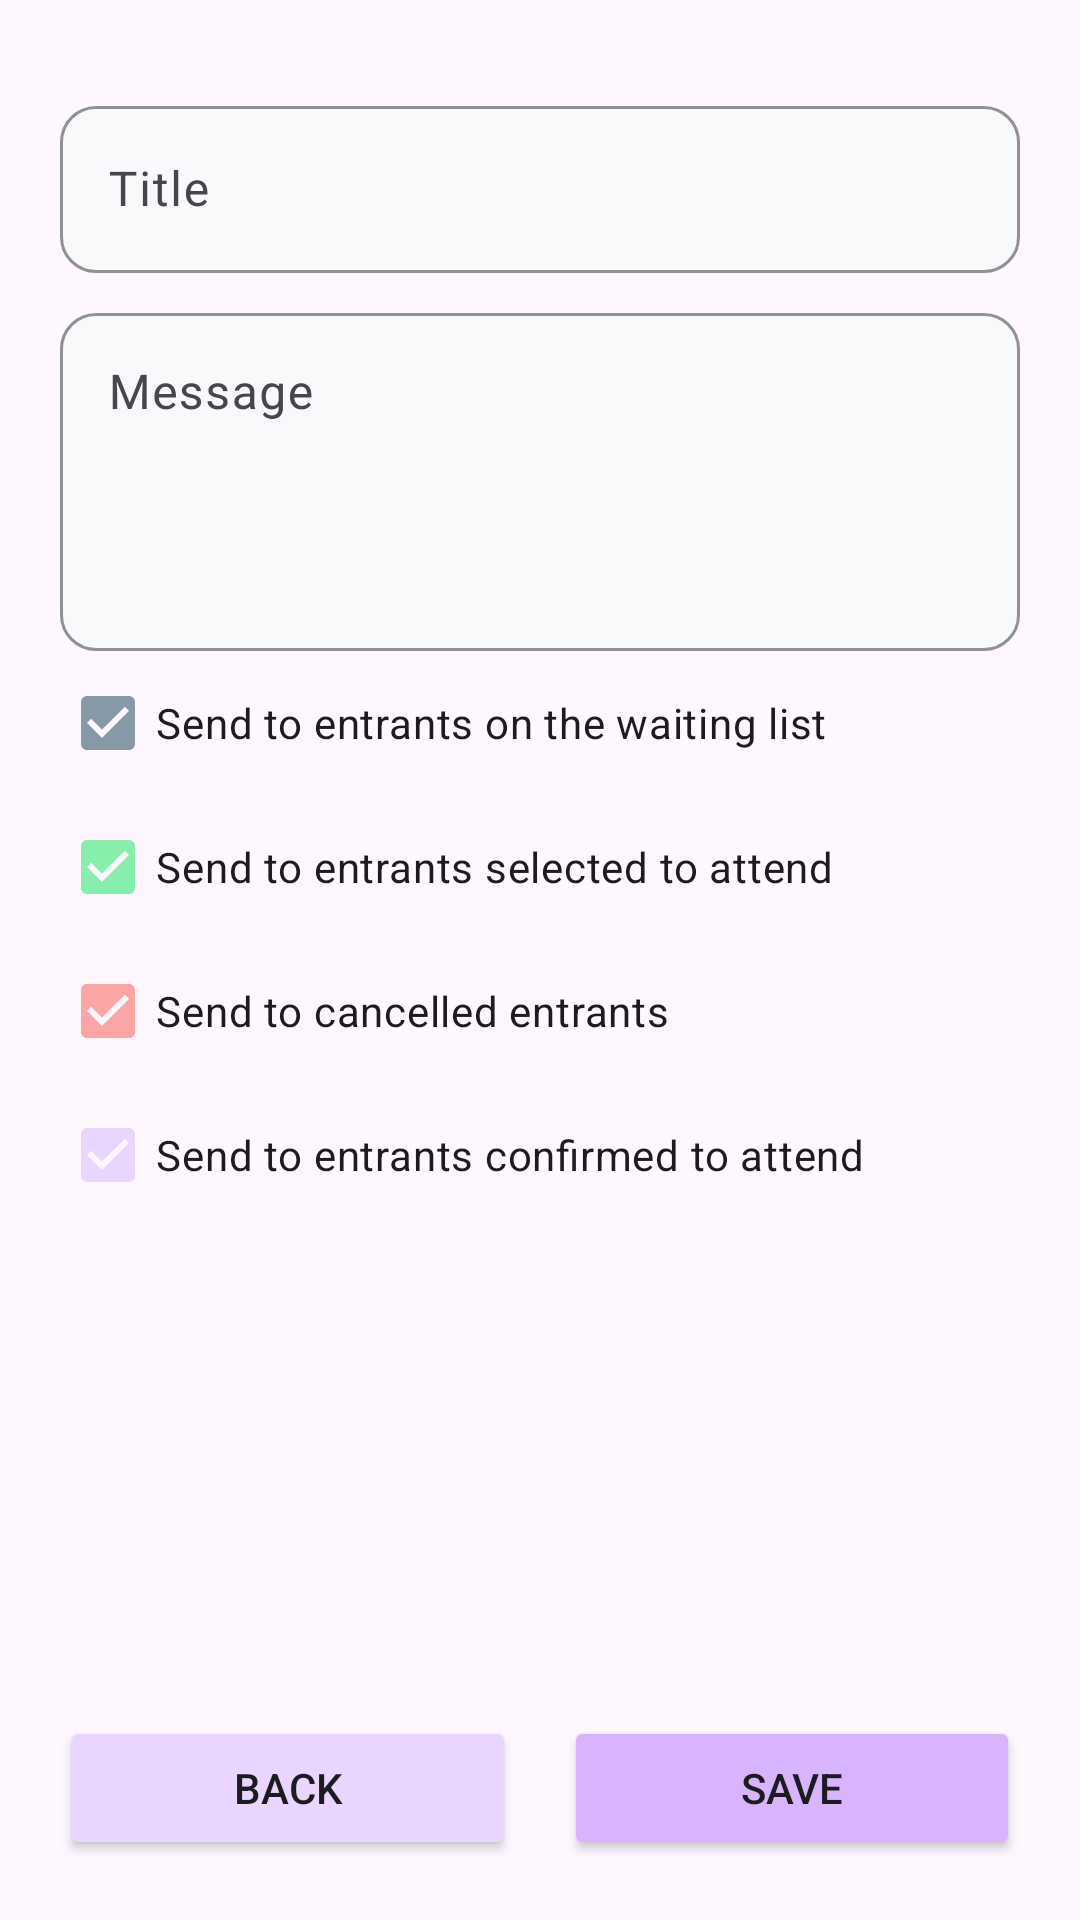

Produce the Android XML layout that renders to this screen, including the resource entries it uses.
<!-- AndroidManifest.xml: application theme Theme.QuantaEvents -->
<!-- res/layout/fragment_notification_editor.xml -->
<?xml version="1.0" encoding="utf-8"?>
<androidx.constraintlayout.widget.ConstraintLayout
    xmlns:android="http://schemas.android.com/apk/res/android"
    xmlns:app="http://schemas.android.com/apk/res-auto"
    android:layout_width="match_parent"
    android:layout_height="match_parent">

    <ScrollView
        android:id="@+id/scroll_view"
        android:layout_width="0dp"
        android:layout_height="0dp"
        android:fillViewport="true"
        android:layout_marginTop="2dp"
        app:layout_constraintTop_toTopOf="parent"
        app:layout_constraintBottom_toTopOf="@id/layout_bottom_buttons"
        app:layout_constraintStart_toStartOf="parent"
        app:layout_constraintEnd_toEndOf="parent">

        <LinearLayout
            android:layout_width="match_parent"
            android:layout_height="wrap_content"
            android:orientation="vertical"
            android:paddingStart="20dp"
            android:paddingEnd="20dp"
            android:paddingTop="20dp"
            android:paddingBottom="8dp">

            <com.google.android.material.textfield.TextInputLayout
                android:id="@+id/layout_notification_title"
                android:layout_width="match_parent"
                android:layout_height="wrap_content"
                android:layout_marginTop="8dp"
                android:hint="Title"
                app:boxCornerRadiusTopStart="12dp"
                app:boxCornerRadiusTopEnd="12dp"
                app:boxCornerRadiusBottomStart="12dp"
                app:boxCornerRadiusBottomEnd="12dp"
                app:boxStrokeColor="@color/border"
                app:hintTextColor="@color/text_color"
                app:placeholderText="eg. Hotdog Eating Contest Notice"
                app:placeholderTextColor="@color/color_dark_gray"
                app:boxBackgroundColor="@color/color_light_gray"
                style="@style/Widget.Material3.TextInputLayout.OutlinedBox">
                <com.google.android.material.textfield.TextInputEditText
                    android:id="@+id/inputTitle"
                    android:layout_width="match_parent"
                    android:layout_height="wrap_content"
                    android:inputType="text"
                    android:textColor="@color/text_color" />
            </com.google.android.material.textfield.TextInputLayout>

            <com.google.android.material.textfield.TextInputLayout
                android:id="@+id/layout_notification_message"
                android:layout_width="match_parent"
                android:layout_height="wrap_content"
                android:layout_marginTop="8dp"
                android:hint="Message"
                app:boxCornerRadiusTopStart="12dp"
                app:boxCornerRadiusTopEnd="12dp"
                app:boxCornerRadiusBottomStart="12dp"
                app:boxCornerRadiusBottomEnd="12dp"
                app:boxStrokeColor="@color/border"
                app:hintTextColor="@color/text_color"
                app:placeholderText="eg. Event starting soon! Remember that refreshments are provided. Make sure to bring a friend!"
                app:placeholderTextColor="@color/color_dark_gray"
                app:boxBackgroundColor="@color/color_light_gray"
                style="@style/Widget.Material3.TextInputLayout.OutlinedBox">

                <com.google.android.material.textfield.TextInputEditText
                    android:id="@+id/inputMessage"
                    android:layout_width="match_parent"
                    android:layout_height="wrap_content"
                    android:inputType="textMultiLine"
                    android:minLines="4"
                    android:maxLines="8"
                    android:gravity="top|start"
                    android:textColor="@color/text_color" />

            </com.google.android.material.textfield.TextInputLayout>

            <CheckBox
                android:id="@+id/check_waiting_list"
                android:layout_width="match_parent"
                android:layout_height="wrap_content"
                android:checked="true"
                android:text="Send to entrants on the waiting list"
                android:textColor="@color/text_color"
                app:buttonTint="@color/color_dark_gray"
                app:strokeColor="@color/border"
                app:strokeWidth="2dp" />

            <CheckBox
                android:id="@+id/check_selected"
                android:layout_width="match_parent"
                android:layout_height="wrap_content"
                android:checked="true"
                android:text="Send to entrants selected to attend"
                android:textColor="@color/text_color"
                app:buttonTint="@color/color_light_green"
                app:strokeColor="@color/border"
                app:strokeWidth="2dp" />

            <CheckBox
                android:id="@+id/check_cancelled"
                android:layout_width="match_parent"
                android:layout_height="wrap_content"
                android:checked="true"
                android:text="Send to cancelled entrants"
                android:textColor="@color/text_color"
                app:buttonTint="@color/color_light_red"
                app:strokeColor="@color/border"
                app:strokeWidth="2dp" />

            <CheckBox
                android:id="@+id/check_final"
                android:layout_width="match_parent"
                android:layout_height="wrap_content"
                android:checked="true"
                android:text="Send to entrants confirmed to attend"
                android:textColor="@color/text_color"
                app:buttonTint="@color/color_light_purple"
                app:strokeColor="@color/border"
                app:strokeWidth="2dp" />

        </LinearLayout>
    </ScrollView>

    <LinearLayout
        android:id="@+id/layout_bottom_buttons"
        android:layout_width="0dp"
        android:layout_height="wrap_content"
        android:orientation="horizontal"
        android:paddingStart="20dp"
        android:paddingEnd="20dp"
        android:paddingTop="12dp"
        android:paddingBottom="20dp"
        app:layout_constraintBottom_toBottomOf="parent"
        app:layout_constraintStart_toStartOf="parent"
        app:layout_constraintEnd_toEndOf="parent">

        <Button
            android:id="@+id/backButton"
            android:layout_width="0dp"
            android:layout_height="wrap_content"
            android:layout_weight="1"
            android:layout_marginEnd="8dp"
            android:text="Back"
            android:backgroundTint="@color/color_light_purple"
            android:textColor="@color/text_color"
            app:cornerRadius="12dp"
            app:strokeColor="@color/border"
            app:strokeWidth="2dp" />

        <Button
            android:id="@+id/saveButton"
            android:layout_width="0dp"
            android:layout_height="wrap_content"
            android:layout_weight="1"
            android:layout_marginStart="8dp"
            android:text="Save"
            android:backgroundTint="@color/color_dark_purple"
            android:textColor="@color/text_color"
            app:cornerRadius="12dp"
            app:strokeColor="@color/border"
            app:strokeWidth="2dp" />

    </LinearLayout>

</androidx.constraintlayout.widget.ConstraintLayout>
<!-- resources referenced by this layout -->
<resources>
  <color name="border">@color/color_dark</color>
  <color name="color_dark_gray">#8799A6</color>
  <color name="color_dark_purple">#D8B4FE</color>
  <color name="color_light_gray">#F8F9FA</color>
  <color name="color_light_green">#86EFAC</color>
  <color name="color_light_purple">#E9D5FF</color>
  <color name="color_light_red">#FCA5A5</color>
  <color name="text_color">@color/color_dark</color>
  <style name="Theme.QuantaEvents" parent="Base.Theme.QuantaEvents" />
  <color name="color_dark">#1C1B1F</color>
  <style name="Base.Theme.QuantaEvents" parent="Theme.Material3.DayNight.NoActionBar">
          
          
          <item name="colorPrimary">@color/color_light</item>
          <item name="colorPrimaryDark">@color/color_dark</item>
          <item name="colorAccent">@color/color_dark_purple</item>
  
      </style>
  <color name="color_light">#FFFFFF</color>
</resources>
